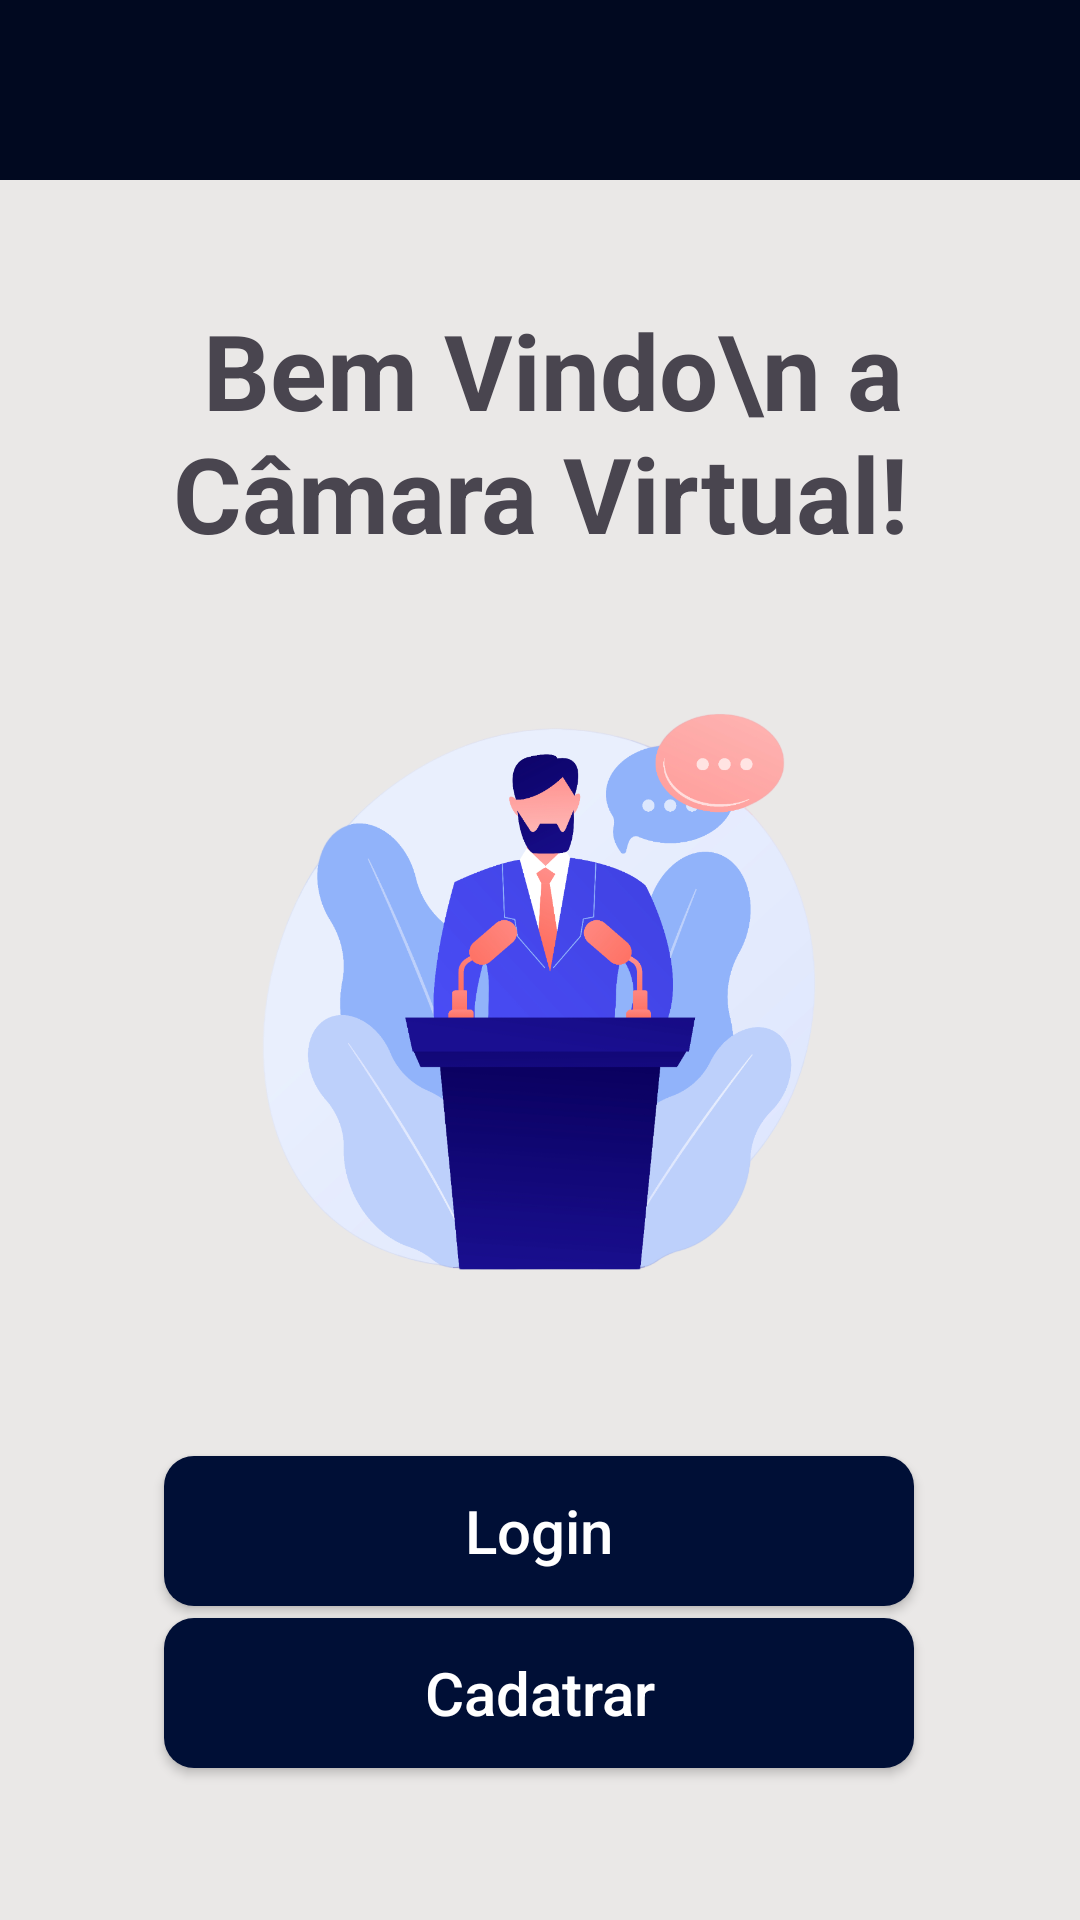

This screen was rendered from an Android layout file. Write that file and the resources it references.
<!-- AndroidManifest.xml: application theme Theme.DeputadosAndroid -->
<!-- res/layout/activity_initial.xml -->
<?xml version="1.0" encoding="utf-8"?>
<androidx.constraintlayout.widget.ConstraintLayout xmlns:android="http://schemas.android.com/apk/res/android"
    xmlns:app="http://schemas.android.com/apk/res-auto"
    xmlns:tools="http://schemas.android.com/tools"
    android:layout_width="match_parent"
    android:layout_height="match_parent"
    android:background="#EAE8E7"
    tools:context=".Activity.InitialActivity">
    <View
        android:layout_width="match_parent"
        android:layout_height="60dp"
        android:background="#010920"
        tools:ignore="MissingConstraints" />

    <TextView
        android:id="@+id/txt_bemVindo"
        android:layout_width="wrap_content"
        android:layout_height="wrap_content"
        android:layout_marginTop="100dp"
        android:gravity="center"
        android:text=" Bem Vindo\n a Câmara Virtual!"
        android:textSize="35dp"
        android:textStyle="bold"
        app:layout_constraintEnd_toEndOf="parent"
        app:layout_constraintHorizontal_bias="0.496"
        app:layout_constraintStart_toStartOf="parent"
        app:layout_constraintTop_toTopOf="parent" />

    <androidx.appcompat.widget.AppCompatButton
        android:id="@+id/button_login"
        android:layout_width="250dp"
        android:layout_height="50dp"
        android:layout_marginTop="28dp"
        android:background="@drawable/buttons_main"
        android:text="Login"
        android:textAllCaps="false"
        android:textColor="@color/white"
        android:textSize="20sp"
        android:textStyle="normal"
        app:layout_constraintEnd_toEndOf="parent"
        app:layout_constraintHorizontal_bias="0.496"
        app:layout_constraintStart_toStartOf="parent"
        app:layout_constraintTop_toBottomOf="@+id/imageView" />

    <androidx.appcompat.widget.AppCompatButton
        android:id="@+id/button_cadastrar"
        android:layout_width="250dp"
        android:layout_height="50dp"
        android:background="@drawable/buttons_main"
        android:text="Cadatrar"
        android:textAllCaps="false"
        android:textColor="@color/white"
        android:textSize="20sp"
        android:textStyle="normal"
        app:layout_constraintBottom_toBottomOf="parent"
        app:layout_constraintEnd_toEndOf="parent"
        app:layout_constraintHorizontal_bias="0.498"
        app:layout_constraintStart_toStartOf="parent"
        app:layout_constraintTop_toBottomOf="@+id/button_login"
        app:layout_constraintVertical_bias="0.075" />

    <ImageView
        android:id="@+id/imageView"
        android:layout_width="250dp"
        android:layout_height="250dp"
        app:layout_constraintBottom_toBottomOf="parent"
        app:layout_constraintEnd_toEndOf="parent"
        app:layout_constraintHorizontal_bias="0.496"
        app:layout_constraintStart_toStartOf="parent"
        app:layout_constraintTop_toBottomOf="@+id/txt_bemVindo"
        app:layout_constraintVertical_bias="0.098"
        app:srcCompat="@drawable/inicio" />

    <View
        android:layout_width="match_parent"
        android:layout_height="50dp"
        android:layout_marginTop="72dp"
        android:background="#010920"
        android:foregroundGravity="bottom"
        app:layout_constraintBottom_toBottomOf="parent"
        app:layout_constraintTop_toBottomOf="@+id/button_cadastrar"
        tools:ignore="MissingConstraints"
        tools:layout_editor_absoluteX="0dp" />

</androidx.constraintlayout.widget.ConstraintLayout>
<!-- resources referenced by this layout -->
<resources>
  <!-- drawable buttons_main (drawable) -->
  <?xml version="1.0" encoding="utf-8"?>
  <shape xmlns:android="http://schemas.android.com/apk/res/android">
      <solid android:color="#000F36"/>
      <corners android:radius="10dp"/>
  </shape>
  <!-- drawable inicio: png bitmap (drawable, 236755 bytes) -->
  <style name="Theme.DeputadosAndroid" parent="Base.Theme.DeputadosAndroid" />
  <style name="Base.Theme.DeputadosAndroid" parent="Theme.Material3.DayNight.NoActionBar">
          
          
      </style>
  <!-- not gathered from this repository: default colours our renderer supplied (Android Studio template values) -->
  <color name="white">#FFFFFFFF</color>
</resources>
